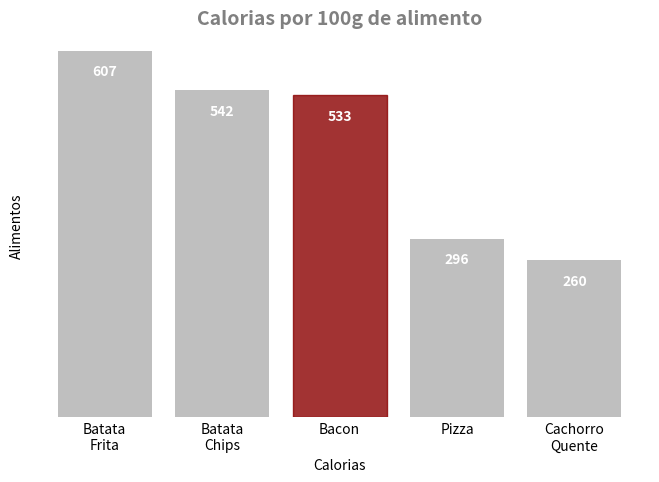

Write the Python code that produced this figure.
import matplotlib.pyplot as plt

plt.figure(figsize=(8,5))

calorias_por_alimento = {
    "Batata Frita": 607,
    "Batata Chips": 542,
    "Bacon": 533,
    "Pizza": 296,
    "Cachorro Quente": 260
}
alimento = []
valor_nutricional = []

for chave, valor in calorias_por_alimento.items():
    chave = chave.replace(" ", "\n")
    alimento.append(chave)
    valor_nutricional.append(valor)

print(alimento)
print(valor_nutricional)
#preparação dos gráficos

barras = plt.bar(alimento, valor_nutricional, color="gray", alpha=0.5)
for indice, barra in enumerate(barras):
    if indice == 2:
        barra.set_color('darkred')
        barra.set_alpha(0.8)
    
    
plt.bar_label(barras, fontweight="bold", color='white', padding=-20)

plt.box(False)
plt.yticks([])
plt.tick_params(axis='x', length=0)
plt.title("Calorias por 100g de alimento", fontsize=14, fontweight="bold", color="gray")

plt.xlabel("Calorias")
plt.ylabel("Alimentos")

plt.savefig('grafico_barras.png', bbox_inches='tight', dpi=150)


plt.show()